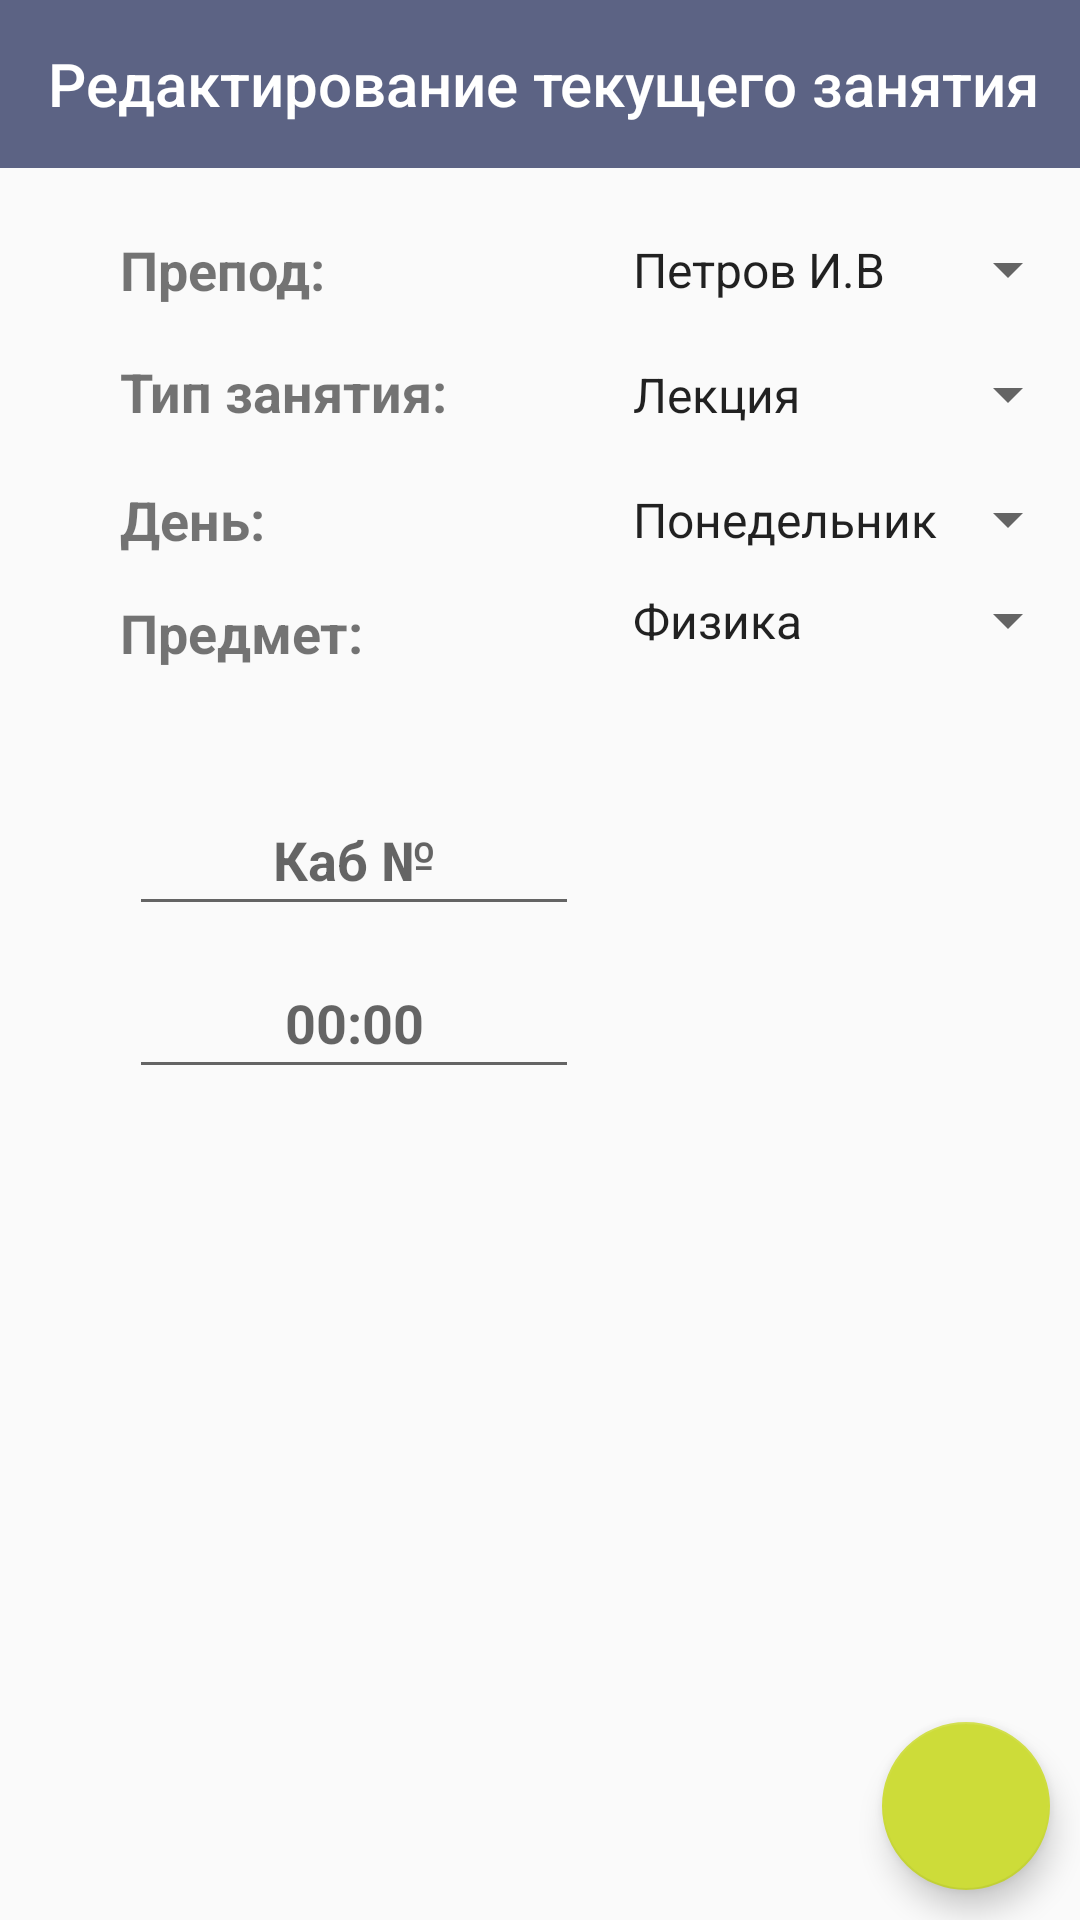

Here is an Android app screen rendered from its layout file. Give the layout XML and the strings, colors and styles it references.
<!-- AndroidManifest.xml: application theme MyMaterialTheme -->
<!-- res/layout/activity_update.xml -->
<?xml version="1.0" encoding="utf-8"?>
<RelativeLayout xmlns:android="http://schemas.android.com/apk/res/android"
    xmlns:app="http://schemas.android.com/apk/res-auto"
    xmlns:tools="http://schemas.android.com/tools"
    android:id="@+id/activity_update"
    android:layout_width="match_parent"
    android:layout_height="match_parent"
    tools:context="com.practice.altarix.fursa.universityapp.activities.UpdateActivity">

    <android.support.design.widget.AppBarLayout
        android:id="@+id/appbar"
        android:layout_width="match_parent"
        android:layout_height="wrap_content">

        <android.support.v7.widget.Toolbar
            android:id="@+id/toolbar"
            android:layout_width="match_parent"
            android:layout_height="56dp"
            android:background="@color/colorPrimary"
            app:layout_scrollFlags="scroll|enterAlways"
            app:title="@string/tv_edit_title"
            app:titleTextColor="@color/white"
            android:paddingTop="0dp"></android.support.v7.widget.Toolbar>

    </android.support.design.widget.AppBarLayout>

    <android.support.design.widget.CoordinatorLayout
        android:layout_width="match_parent"
        android:layout_height="match_parent"
        android:layout_centerHorizontal="true"
        android:layout_below="@+id/appbar">

        <android.support.design.widget.FloatingActionButton
            android:id="@+id/floatingActionButton"
            android:layout_width="wrap_content"
            android:layout_height="wrap_content"
            android:layout_gravity="bottom|right"
            android:layout_marginBottom="10dp"
            android:layout_marginRight="10dp"
            android:clickable="true"
            app:fabSize="normal"
            app:srcCompat="@drawable/ic_done" />

        <RelativeLayout
            android:layout_width="match_parent"
            android:layout_height="461dp">

            <Spinner
                android:layout_width="match_parent"
                android:layout_height="wrap_content"
                android:layout_below="@+id/etLesson"
                android:layout_marginTop="13dp"
                android:id="@+id/spinnerTeacher"
                android:layout_alignRight="@+id/etLesson"
                android:layout_alignEnd="@+id/etLesson"
                android:entries="@array/teacher_array"
                android:padding="@dimen/tv_padding_top"
                android:spinnerMode="dialog"
                android:layout_toRightOf="@+id/etAuditory"
                android:layout_toEndOf="@+id/etAuditory" />

            <Spinner
                android:layout_width="match_parent"
                android:layout_height="wrap_content"
                android:id="@+id/spinnerType"
                android:entries="@array/lesson_type_array"
                android:layout_below="@+id/spinnerTeacher"
                android:layout_alignLeft="@+id/spinnerTeacher"
                android:layout_alignStart="@+id/spinnerTeacher"
                android:layout_alignRight="@+id/spinnerTeacher"
                android:layout_alignEnd="@+id/spinnerTeacher"
                android:padding="@dimen/tv_padding_top"
                android:spinnerMode="dialog" />

            <Spinner
                android:layout_width="match_parent"
                android:layout_height="wrap_content"
                android:id="@+id/spinnerDays"
                android:entries="@array/days_array"
                android:layout_below="@+id/spinnerType"
                android:layout_alignLeft="@+id/spinnerType"
                android:layout_alignStart="@+id/spinnerType"
                android:layout_alignRight="@+id/spinnerType"
                android:layout_alignEnd="@+id/spinnerType"
                android:padding="@dimen/tv_padding_top"
                android:spinnerMode="dialog" />

            <Spinner
                android:layout_width="match_parent"
                android:layout_height="wrap_content"
                android:layout_below="@+id/appbar"
                android:layout_marginTop="130dp"
                android:id="@+id/spinnerLesson"
                android:spinnerMode="dialog"
                android:entries="@array/lessons_array"
                android:padding="10dp"
                android:layout_alignLeft="@+id/spinnerDays"
                android:layout_alignStart="@+id/spinnerDays" />

            <TextView
                android:text="@string/tv_teacher"
                android:layout_width="wrap_content"
                android:layout_height="wrap_content"
                android:layout_alignParentLeft="true"
                android:layout_alignParentStart="true"
                android:layout_marginLeft="40dp"
                android:layout_marginStart="40dp"
                android:id="@+id/textView27"
                android:layout_above="@+id/spinnerType"
                android:layout_alignTop="@+id/spinnerTeacher"
                android:gravity="center"
                android:layout_toLeftOf="@+id/spinnerTeacher"
                android:layout_toStartOf="@+id/spinnerTeacher"
                android:textStyle="normal|bold"
                android:textSize="18sp"
                android:textAlignment="textStart" />

            <TextView
                android:text="@string/tv_lesson_type"
                android:layout_width="wrap_content"
                android:layout_height="wrap_content"
                android:id="@+id/textView28"
                android:gravity="center"
                android:layout_alignBaseline="@+id/spinnerType"
                android:layout_alignBottom="@+id/spinnerType"
                android:layout_alignLeft="@+id/textView27"
                android:layout_alignStart="@+id/textView27"
                android:layout_toLeftOf="@+id/spinnerType"
                android:layout_toStartOf="@+id/spinnerType"
                android:textStyle="normal|bold"
                android:textSize="18sp"
                android:textAlignment="textStart" />

            <TextView
                android:text="@string/tv_day_of_week"
                android:layout_width="wrap_content"
                android:layout_height="wrap_content"
                android:layout_alignParentLeft="true"
                android:layout_alignParentStart="true"
                android:layout_marginLeft="40dp"
                android:layout_marginStart="40dp"
                android:id="@+id/textView29"
                android:layout_alignBottom="@+id/spinnerDays"
                android:gravity="center"
                android:layout_toLeftOf="@+id/spinnerType"
                android:layout_toStartOf="@+id/spinnerType"
                android:layout_below="@+id/spinnerType"
                android:textStyle="normal|bold"
                android:textSize="18sp"
                android:textAlignment="textStart" />

            <TextView
                android:text="@string/tv_lesson_name"
                android:layout_width="wrap_content"
                android:layout_height="wrap_content"
                android:id="@+id/textView30"
                android:layout_below="@+id/textView29"
                android:layout_alignBottom="@+id/spinnerLesson"
                android:layout_toLeftOf="@+id/spinnerDays"
                android:layout_alignLeft="@+id/textView29"
                android:layout_alignStart="@+id/textView29"
                android:gravity="center"
                android:textStyle="normal|bold"
                android:textSize="18sp"
                android:textAlignment="textStart" />

            <EditText
                android:layout_height="wrap_content"
                android:inputType="time"
                android:ems="10"
                android:id="@+id/etTime"
                android:padding="10dp"
                android:layout_width="150dp"
                android:textAlignment="center"
                android:layout_marginTop="10dp"
                android:textStyle="normal|bold"
                android:hint="@string/test_time"
                android:layout_below="@+id/etAuditory"
                android:layout_alignLeft="@+id/etAuditory"
                android:layout_alignStart="@+id/etAuditory" />

            <EditText
                android:layout_height="wrap_content"
                android:inputType="number"
                android:ems="10"
                android:id="@+id/etAuditory"
                android:padding="10dp"
                android:layout_width="150dp"
                android:textAlignment="center"
                android:textStyle="normal|bold"
                android:hint="@string/tv_auditory"
                android:layout_centerVertical="true"
                android:layout_alignParentLeft="true"
                android:layout_alignParentStart="true"
                android:layout_marginLeft="43dp"
                android:layout_marginStart="43dp" />

        </RelativeLayout>
    </android.support.design.widget.CoordinatorLayout>

</RelativeLayout>
<!-- resources referenced by this layout -->
<resources>
  <string-array name="days_array">
          <item>Понедельник</item>
          <item>Вторник</item>
          <item>Среда</item>
          <item>Четверг</item>
          <item>Пятница</item>
          <item>Суббота</item>
      </string-array>
  <string-array name="lesson_type_array">
          <item>Лекция</item>
          <item>Практика</item>
          <item>Экзамен</item>
          <item>Зачет</item>
      </string-array>
  <string-array name="lessons_array">
          <item>Физика</item>
          <item>Дискретная математика</item>
          <item>Теория информации</item>
          <item>Теория вероятностей</item>
          <item>Информационная безопасность</item>
          <item>Теория алгоритмов</item>
          <item>ОБЖ</item>
          <item>Иностранный язык</item>
          <item>Физическая культура</item>
          <item>Компьютерные сети</item>
          <item>Искусственный интеллект</item>
          <item>Охрана труда</item>
          <item>Веб-программирование</item>
          <item>Базы данных</item>
      </string-array>
  <string-array name="teacher_array">
          <item>Петров И.В</item>
          <item>Иванов И.С</item>
          <item>Кораблев С.В</item>
          <item>Журова С.Н</item>
          <item>Ковальчук. М.И</item>
          <item>Пугин В.Л</item>
          <item>Аверьянова В.С</item>
          <item>Семенихина О.В</item>
          <item>Джаубатырова А.А</item>
          <item>Сидоров Е.Е</item>
      </string-array>
  <color name="colorPrimary">#5c6384</color>
  <color name="white">#ffffff</color>
  <dimen name="tv_padding_top">10dp</dimen>
  <string name="test_time">00:00</string>
  <string name="tv_auditory">Каб №</string>
  <string name="tv_day_of_week">День: </string>
  <string name="tv_edit_title">Редактирование текущего занятия</string>
  <string name="tv_lesson_name">Предмет:</string>
  <string name="tv_lesson_type">Тип занятия:</string>
  <string name="tv_teacher">Препод:</string>
  <style name="MyMaterialTheme" parent="MyMaterialTheme.Base">
  
      </style>
  <style name="MyMaterialTheme.Base" parent="Theme.AppCompat.Light.DarkActionBar">
          <item name="windowNoTitle">true</item>
          <item name="windowActionBar">false</item>
          <item name="colorPrimary">@color/colorPrimary</item>
          <item name="colorPrimaryDark">@color/colorPrimaryDark</item>
          <item name="colorAccent">@color/colorAccent</item>
      </style>
  <color name="colorPrimaryDark">#737ec9</color>
  <color name="colorAccent">#cddc39</color>
</resources>
